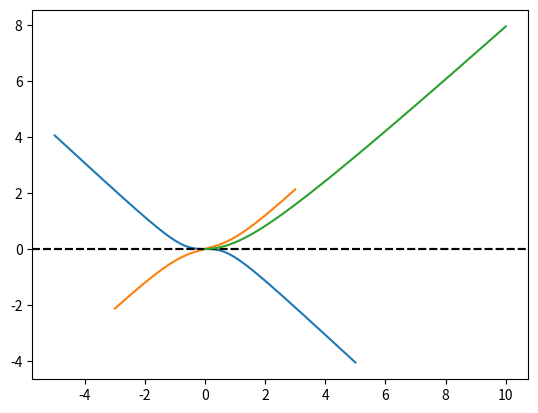
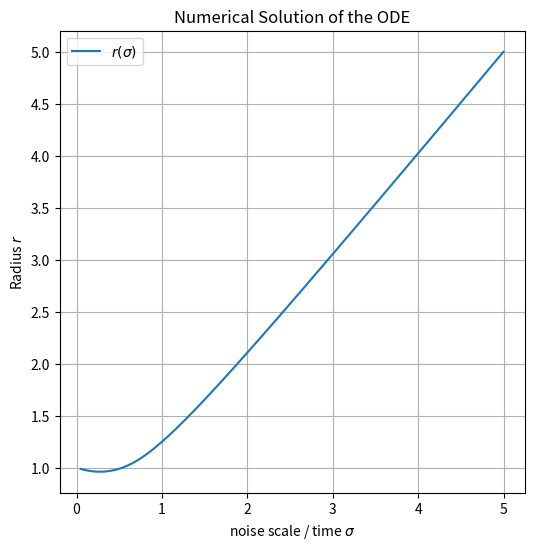
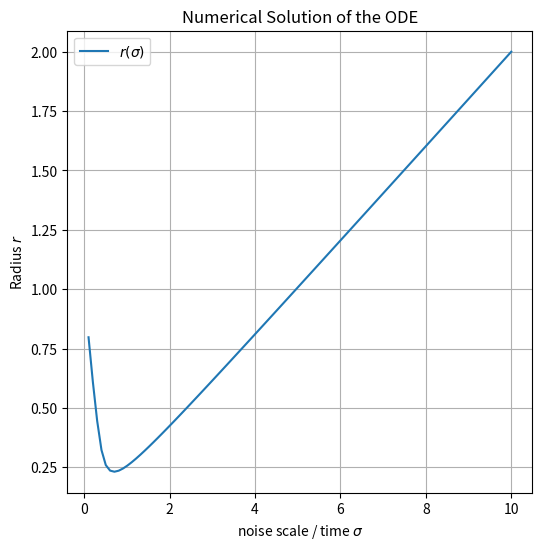
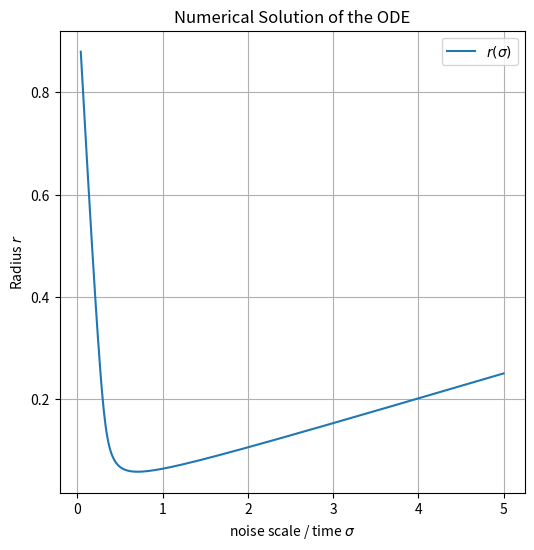

These figures' Python source, in order:
import scipy.special as spc
import numpy as np
import matplotlib.pyplot as plt
# modified Bessel function of the 1st kind of of 0 order
#%%
sigma2 = 0.5
r = np.linspace(-5, 5, 1000)
fun = spc.i1(r / sigma2) / spc.i0(r / sigma2) - r
plt.plot(r, fun)
plt.axhline(0, color="k", linestyle="--")
plt.show()
#%%
sigma2 = .7
r = np.linspace(-3, 3, 1000)
fun = r - spc.i1(r / sigma2) / spc.i0(r / sigma2)
plt.plot(r, fun)
plt.axhline(0, color="k", linestyle="--")
plt.show()
#%%
r = np.linspace(0, 10, 1000)
func = np.log(spc.i0(r))
plt.plot(r, func)
plt.show()


#%%
from scipy.integrate import odeint
import numpy as np
import matplotlib.pyplot as plt
# from scipy.special import i0, i1
# Define the ODE as a function
def dr_dsigma(r, sigma):
    if sigma == 0:
        return 0  # To avoid division by zero
    return (r - spc.i1(r / sigma**2) /
                spc.i0(r / sigma**2) ) / sigma

# Initial condition
r0 = 5  # You can set this to whatever initial condition you have
# Define the range of sigma values
sigma_values = np.linspace(5, 0, 500)
# Integrate the ODE using odeint
r_values = odeint(dr_dsigma, r0, sigma_values)
# Plot the results
plt.figure(figsize=(6, 6))
plt.plot(sigma_values, r_values, label='$r(\sigma)$')
plt.title('Numerical Solution of the ODE')
plt.xlabel('noise scale / time $\sigma$')
plt.ylabel('Radius $r$')
plt.legend()
plt.grid(True)
plt.show()
#%%
def r_ODE_traj(r0, sigma_values):
    """ Solution to r dynamics ODE

    :param r0: e.g.  80
    :param sigma_values:
                e.g. linspace(80,0,100)
    :return:
    """
    def dr_dsigma(r, sigma):
        if sigma == 0:
            return 0  # To avoid division by zero
        return (r - spc.i1(r / sigma ** 2) /
                spc.i0(r / sigma ** 2)) / sigma

    r_values = odeint(dr_dsigma, r0, sigma_values)
    return r_values

sigma_values = np.linspace(10, 0, 100)
plt.figure(figsize=(6, 6))
plt.plot(sigma_values, r_ODE_traj(2, sigma_values), label='$r(\sigma)$')
plt.title('Numerical Solution of the ODE')
plt.xlabel('noise scale / time $\sigma$')
plt.ylabel('Radius $r$')
plt.legend()
plt.grid(True)
plt.show()

#%%

def drsigma_dsigma(rsigma, sigma):
    if sigma == 0:
        return 0  # To avoid division by zero
    return ( - spc.i1(rsigma / sigma) /
               spc.i0(rsigma / sigma) ) / sigma**2


# Initial condition
rsigma0 = 0.05  # You can set this to whatever initial condition you have
# Define the range of sigma values
sigma_values = np.linspace(5, 0, 500)
# Integrate the ODE using odeint
rsigma_values = odeint(drsigma_dsigma, rsigma0, sigma_values)
# Plot the results
plt.figure(figsize=(6, 6))
plt.plot(sigma_values, sigma_values*rsigma_values[:,0], label='$r(\sigma)$')
plt.title('Numerical Solution of the ODE')
plt.xlabel('noise scale / time $\sigma$')
plt.ylabel('Radius $r$')
plt.legend()
plt.grid(True)
plt.show()
